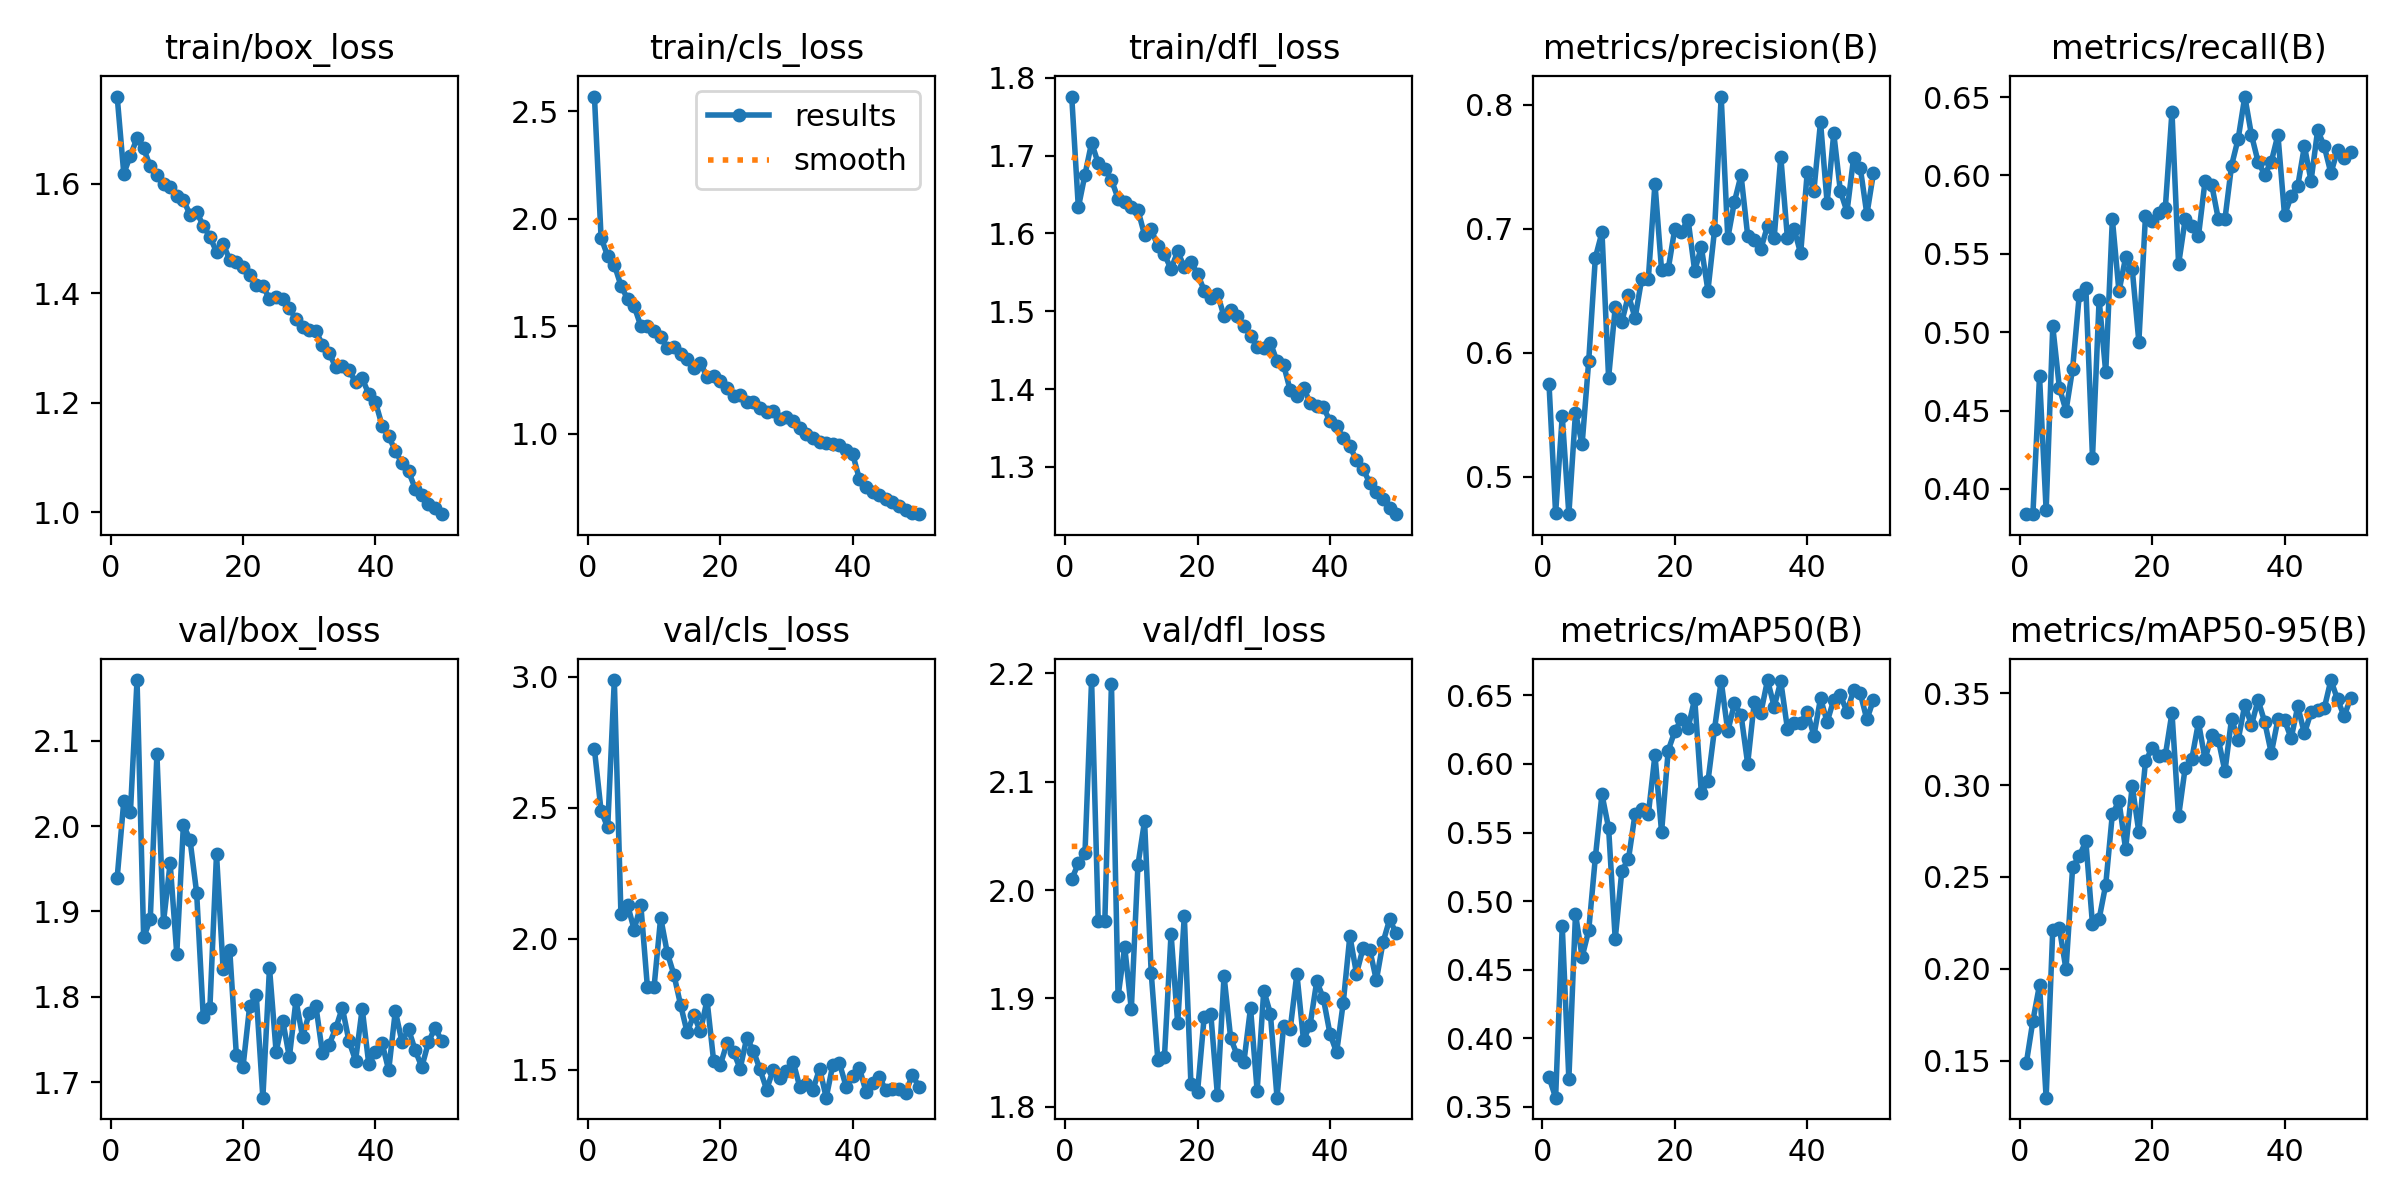

Source data for this figure (header and first rows):
epoch, time, train/box_loss, train/cls_loss, train/dfl_loss, metrics/precision(B), metrics/recall(B), metrics/mAP50(B), metrics/mAP50-95(B), val/box_loss, val/cls_loss, val/dfl_loss, lr/pg0, lr/pg1, lr/pg2
1, 94.9, 1.759, 2.569, 1.776, 0.5752, 0.3841, 0.3718, 0.1485, 1.939, 2.723, 2.01, 0.003308, 0.003308, 0.003308
2, 146.1, 1.619, 1.912, 1.633, 0.4705, 0.3839, 0.3567, 0.1717, 2.029, 2.489, 2.025, 0.00651, 0.00651, 0.00651
3, 197.1, 1.651, 1.826, 1.675, 0.549, 0.4719, 0.4818, 0.1913, 2.016, 2.425, 2.034, 0.00958, 0.00958, 0.00958
4, 247.9, 1.683, 1.786, 1.716, 0.4699, 0.3863, 0.3703, 0.1298, 2.171, 2.988, 2.194, 0.009406, 0.009406, 0.009406
5, 298.3, 1.665, 1.689, 1.69, 0.5518, 0.5037, 0.4906, 0.2213, 1.87, 2.094, 1.972, 0.009208, 0.009208, 0.009208
6, 349.2, 1.632, 1.627, 1.682, 0.5262, 0.4646, 0.4593, 0.2222, 1.891, 2.13, 1.971, 0.00901, 0.00901, 0.00901
7, 399.3, 1.616, 1.593, 1.669, 0.5937, 0.4499, 0.4787, 0.1996, 2.084, 2.035, 2.191, 0.008812, 0.008812, 0.008812
8, 449.7, 1.6, 1.501, 1.645, 0.6768, 0.4768, 0.5319, 0.2552, 1.888, 2.13, 1.902, 0.008614, 0.008614, 0.008614
9, 500, 1.594, 1.502, 1.64, 0.6972, 0.5236, 0.5778, 0.2614, 1.957, 1.814, 1.948, 0.008416, 0.008416, 0.008416
10, 550.6, 1.577, 1.478, 1.635, 0.5799, 0.5281, 0.5534, 0.2693, 1.85, 1.815, 1.89, 0.008218, 0.008218, 0.008218
11, 600.4, 1.57, 1.451, 1.63, 0.6367, 0.42, 0.4723, 0.2242, 2.001, 2.081, 2.023, 0.00802, 0.00802, 0.00802
12, 650.5, 1.544, 1.397, 1.598, 0.6251, 0.5208, 0.5222, 0.2271, 1.984, 1.946, 2.064, 0.007822, 0.007822, 0.007822
13, 699.8, 1.549, 1.405, 1.605, 0.6465, 0.4743, 0.5306, 0.2458, 1.922, 1.863, 1.924, 0.007624, 0.007624, 0.007624
14, 749.2, 1.523, 1.371, 1.584, 0.6281, 0.5721, 0.5638, 0.2843, 1.777, 1.748, 1.844, 0.007426, 0.007426, 0.007426
15, 798.2, 1.503, 1.348, 1.573, 0.6596, 0.526, 0.5673, 0.2912, 1.787, 1.642, 1.846, 0.007228, 0.007228, 0.007228
16, 847.5, 1.475, 1.307, 1.554, 0.6598, 0.5477, 0.5633, 0.2651, 1.967, 1.708, 1.96, 0.00703, 0.00703, 0.00703
17, 896.9, 1.49, 1.331, 1.577, 0.7366, 0.5403, 0.6066, 0.2996, 1.832, 1.646, 1.877, 0.006832, 0.006832, 0.006832
18, 946, 1.461, 1.262, 1.556, 0.6666, 0.4939, 0.5503, 0.2744, 1.855, 1.766, 1.976, 0.006634, 0.006634, 0.006634
19, 995, 1.457, 1.266, 1.563, 0.6675, 0.5743, 0.6098, 0.3129, 1.732, 1.533, 1.821, 0.006436, 0.006436, 0.006436
20, 1045, 1.448, 1.245, 1.548, 0.7001, 0.5709, 0.6239, 0.3202, 1.718, 1.517, 1.814, 0.006238, 0.006238, 0.006238
21, 1094, 1.433, 1.212, 1.527, 0.6979, 0.5761, 0.6327, 0.316, 1.789, 1.601, 1.883, 0.00604, 0.00604, 0.00604
22, 1144, 1.415, 1.174, 1.517, 0.7075, 0.5795, 0.626, 0.3162, 1.802, 1.568, 1.886, 0.005842, 0.005842, 0.005842
23, 1193, 1.413, 1.178, 1.523, 0.6661, 0.6406, 0.6476, 0.3394, 1.682, 1.503, 1.811, 0.005644, 0.005644, 0.005644
24, 1243, 1.389, 1.148, 1.493, 0.6854, 0.5433, 0.5792, 0.283, 1.834, 1.622, 1.921, 0.005446, 0.005446, 0.005446
25, 1292, 1.392, 1.148, 1.501, 0.6502, 0.5721, 0.5873, 0.3096, 1.736, 1.572, 1.863, 0.005248, 0.005248, 0.005248
26, 1341, 1.389, 1.12, 1.494, 0.6991, 0.568, 0.6257, 0.3143, 1.772, 1.501, 1.847, 0.00505, 0.00505, 0.00505
27, 1390, 1.372, 1.1, 1.481, 0.8067, 0.5614, 0.6606, 0.3342, 1.729, 1.424, 1.841, 0.004852, 0.004852, 0.004852
28, 1439, 1.352, 1.105, 1.468, 0.6926, 0.5966, 0.6238, 0.314, 1.796, 1.5, 1.891, 0.004654, 0.004654, 0.004654
29, 1488, 1.338, 1.066, 1.454, 0.7219, 0.5941, 0.6441, 0.3276, 1.753, 1.468, 1.814, 0.004456, 0.004456, 0.004456
30, 1537, 1.332, 1.077, 1.453, 0.7433, 0.5721, 0.6357, 0.3248, 1.781, 1.495, 1.907, 0.004258, 0.004258, 0.004258
31, 1586, 1.331, 1.058, 1.46, 0.6947, 0.5721, 0.6002, 0.3075, 1.79, 1.531, 1.886, 0.00406, 0.00406, 0.00406
32, 1636, 1.305, 1.025, 1.436, 0.6909, 0.6064, 0.6451, 0.3361, 1.734, 1.434, 1.808, 0.003862, 0.003862, 0.003862
33, 1685, 1.291, 0.998, 1.431, 0.684, 0.6235, 0.6375, 0.3246, 1.744, 1.445, 1.875, 0.003664, 0.003664, 0.003664
34, 1734, 1.265, 0.9786, 1.398, 0.7025, 0.6504, 0.6612, 0.3438, 1.763, 1.424, 1.872, 0.003466, 0.003466, 0.003466
35, 1783, 1.268, 0.9614, 1.391, 0.6928, 0.6259, 0.6419, 0.3326, 1.787, 1.504, 1.923, 0.003268, 0.003268, 0.003268
36, 1831, 1.259, 0.9546, 1.402, 0.7583, 0.6088, 0.6602, 0.3463, 1.748, 1.393, 1.861, 0.00307, 0.00307, 0.00307
37, 1881, 1.238, 0.9502, 1.382, 0.6926, 0.6006, 0.6258, 0.3345, 1.725, 1.519, 1.876, 0.002872, 0.002872, 0.002872
38, 1931, 1.244, 0.9449, 1.378, 0.7001, 0.6088, 0.63, 0.3174, 1.786, 1.525, 1.916, 0.002674, 0.002674, 0.002674
39, 1980, 1.215, 0.9221, 1.376, 0.6802, 0.6259, 0.63, 0.3358, 1.721, 1.435, 1.9, 0.002476, 0.002476, 0.002476
40, 2030, 1.201, 0.9037, 1.359, 0.746, 0.5746, 0.6382, 0.3353, 1.735, 1.477, 1.867, 0.002278, 0.002278, 0.002278
41, 2080, 1.158, 0.7888, 1.352, 0.7308, 0.5868, 0.6206, 0.3255, 1.746, 1.507, 1.85, 0.00208, 0.00208, 0.00208
42, 2128, 1.138, 0.7521, 1.337, 0.7862, 0.5934, 0.6479, 0.3429, 1.714, 1.416, 1.896, 0.001882, 0.001882, 0.001882
43, 2175, 1.112, 0.7261, 1.327, 0.7208, 0.6187, 0.6307, 0.3281, 1.783, 1.449, 1.958, 0.001684, 0.001684, 0.001684
44, 2223, 1.089, 0.7149, 1.308, 0.7771, 0.5966, 0.6469, 0.3397, 1.747, 1.473, 1.923, 0.001486, 0.001486, 0.001486
45, 2269, 1.074, 0.6943, 1.297, 0.7303, 0.6289, 0.6501, 0.3411, 1.762, 1.421, 1.946, 0.001288, 0.001288, 0.001288
46, 2317, 1.043, 0.6801, 1.279, 0.7139, 0.6186, 0.638, 0.3419, 1.737, 1.427, 1.945, 0.00109, 0.00109, 0.00109
47, 2364, 1.03, 0.6613, 1.268, 0.7574, 0.6015, 0.6539, 0.3572, 1.718, 1.428, 1.917, 0.000892, 0.000892, 0.000892
48, 2412, 1.015, 0.6444, 1.259, 0.7493, 0.6161, 0.6515, 0.3466, 1.747, 1.412, 1.952, 0.000694, 0.000694, 0.000694
49, 2459, 1.008, 0.6308, 1.247, 0.7117, 0.6112, 0.6325, 0.3375, 1.764, 1.48, 1.973, 0.000496, 0.000496, 0.000496
50, 2506, 0.9961, 0.6244, 1.239, 0.7452, 0.615, 0.6468, 0.3476, 1.748, 1.435, 1.96, 0.000298, 0.000298, 0.000298
